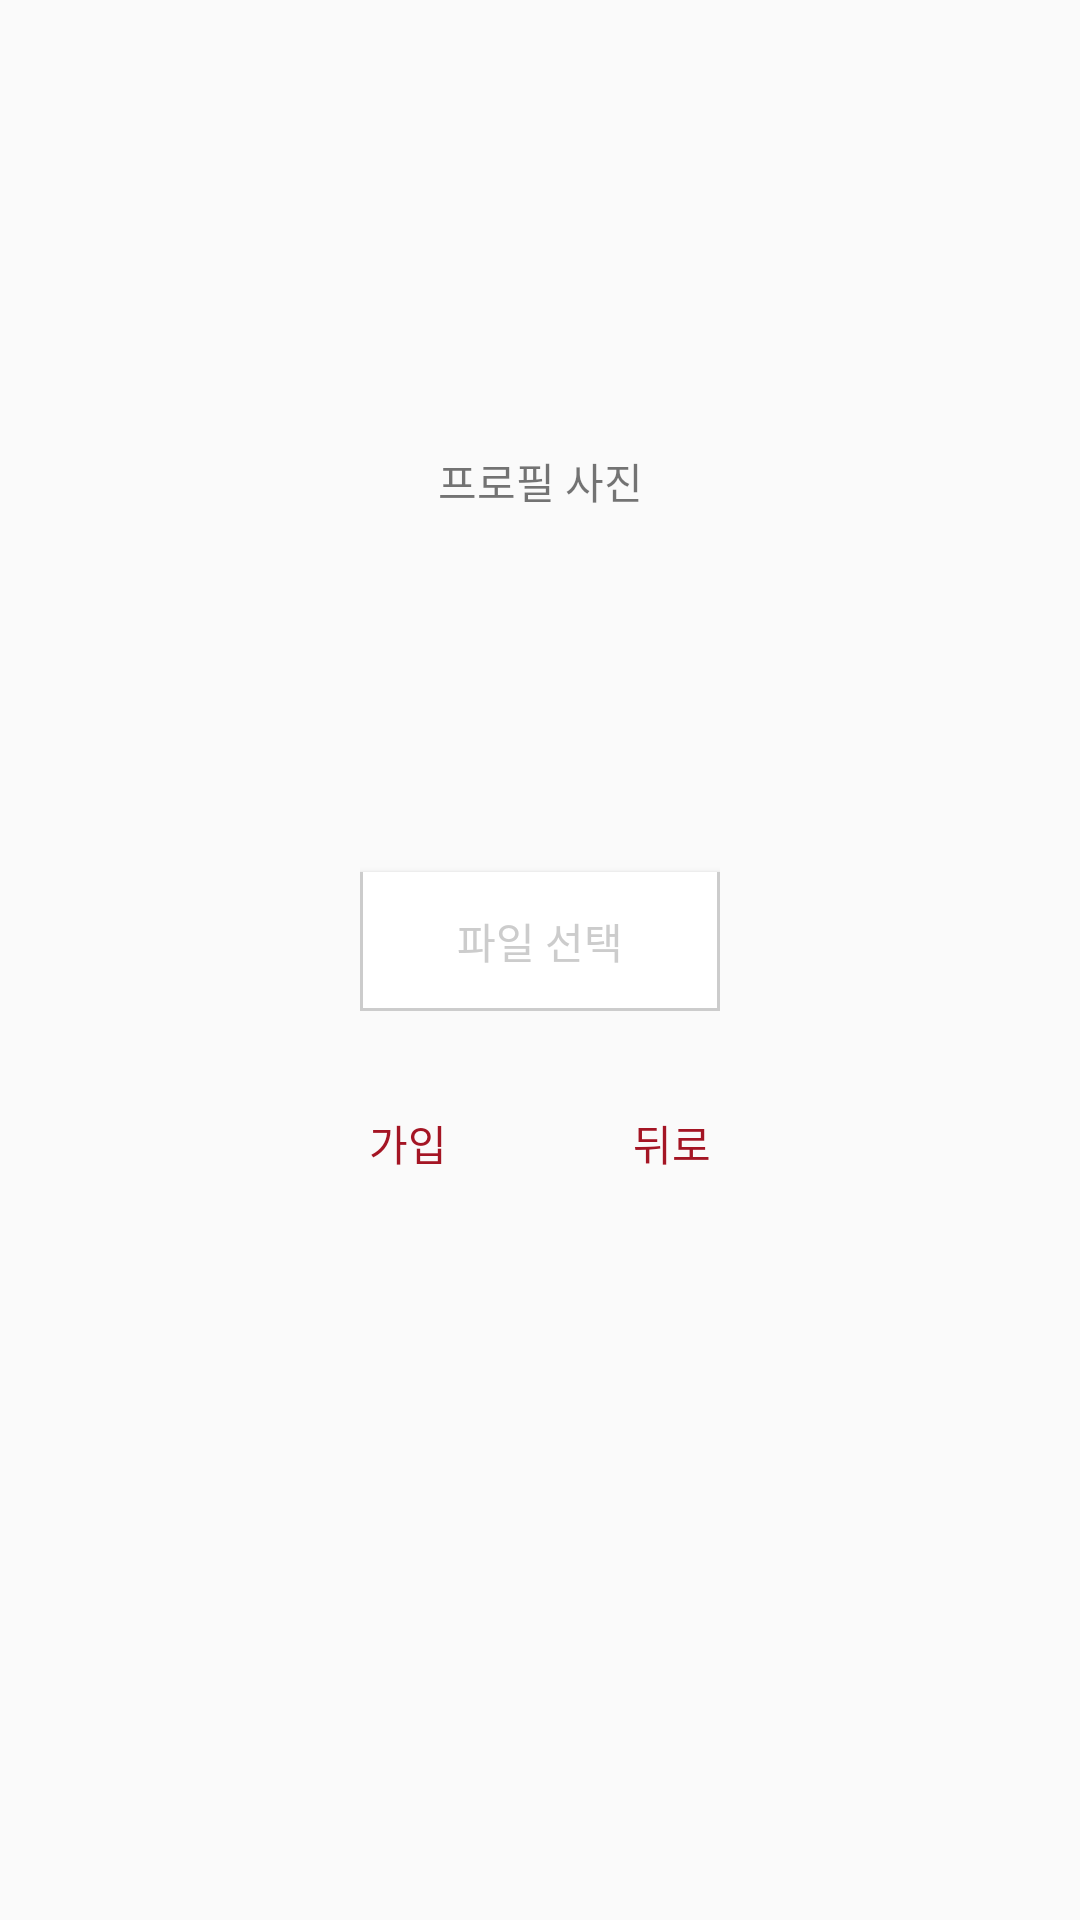

Reconstruct the res/layout file that produces this screen, plus the resources it refers to.
<!-- AndroidManifest.xml: application theme AppTheme -->
<!-- res/layout/activity_signupphto.xml -->
<?xml version="1.0" encoding="utf-8"?>
<android.support.constraint.ConstraintLayout xmlns:android="http://schemas.android.com/apk/res/android"
    xmlns:app="http://schemas.android.com/apk/res-auto"
    xmlns:tools="http://schemas.android.com/tools"
    android:layout_width="match_parent"
    android:layout_height="match_parent"
    tools:context=".SignupphtoActivity">

    <LinearLayout
        android:id="@+id/linearLayout11"
        android:layout_width="120dp"
        android:layout_height="187dp"
        android:layout_marginTop="150dp"
        android:layout_marginBottom="20dp"
        android:orientation="vertical"
        app:layout_constraintBottom_toTopOf="@+id/linearLayout12"
        app:layout_constraintEnd_toEndOf="parent"
        app:layout_constraintStart_toStartOf="parent"
        app:layout_constraintTop_toTopOf="parent">

        <TextView
            android:id="@+id/textView3"
            android:layout_width="match_parent"
            android:layout_height="wrap_content"
            android:gravity="center"
            android:text="@string/프로필사진"
            android:textSize="14sp" />

        <ImageView
            android:id="@+id/imageView_profile"
            android:layout_width="120dp"
            android:layout_height="120dp"
            android:contentDescription="@string/profile"
            app:srcCompat="@drawable/avatar" />

        <Button
            android:id="@+id/button_upload"
            android:layout_width="match_parent"
            android:layout_height="wrap_content"
            android:background="@drawable/button_gaesimul"
            android:onClick="onUploadButtonClicked"
            android:text="@string/파일선택"
            android:textColor="@color/gray_notselected" />

    </LinearLayout>

    <LinearLayout
        android:id="@+id/linearLayout12"
        android:layout_width="wrap_content"
        android:layout_height="48dp"
        android:layout_marginStart="8dp"
        android:layout_marginTop="20dp"
        android:layout_marginEnd="8dp"
        android:orientation="horizontal"
        app:layout_constraintEnd_toEndOf="parent"
        app:layout_constraintStart_toStartOf="parent"
        app:layout_constraintTop_toBottomOf="@+id/linearLayout11">

        <Button
            android:id="@+id/button_signup"
            style="?android:borderlessButtonStyle"
            android:layout_width="wrap_content"
            android:layout_height="wrap_content"
            android:layout_weight="1"
            android:onClick="onSignupButtonClicked"
            android:text="@string/가입"
            android:textColor="@color/colorKyunghee" />

        <Button
            android:id="@+id/button30_back"
            style="?android:borderlessButtonStyle"
            android:layout_width="wrap_content"
            android:layout_height="wrap_content"
            android:layout_weight="1"
            android:onClick="onBackButtonClicked"
            android:text="@string/뒤로"
            android:textColor="@color/colorKyunghee" />
    </LinearLayout>
</android.support.constraint.ConstraintLayout>
<!-- resources referenced by this layout -->
<resources>
  <color name="colorKyunghee">#a41524</color>
  <color name="gray_notselected">#cccccc</color>
  <!-- drawable avatar: png bitmap (drawable, 2717 bytes) -->
  <!-- drawable button_gaesimul (drawable) -->
  <?xml version="1.0" encoding="utf-8"?>
  <layer-list xmlns:android="http://schemas.android.com/apk/res/android" >
      <item>
  
          <shape android:shape="rectangle" >
              <solid android:color="@color/gray_notselected" />
          </shape>
      </item>
      <item
          android:top="-1dp"
          android:left="1dp"
          android:right="1dp"
          android:bottom="1dp">
          <shape android:shape="rectangle" >
              <solid android:color="#ffffff" />
          </shape>
      </item>
  
  </layer-list>
  <string name="profile">profile</string>
  <style name="AppTheme" parent="Theme.AppCompat.Light.DarkActionBar">
          
          <item name="android:windowAnimationStyle">@null</item>
          <item name="colorPrimaryDark">@color/colorKyunghee</item>
          <item name="colorAccent">@color/colorKyungheeLight</item>
          <item name="windowActionBar">false</item>
          <item name="windowNoTitle">true</item>
      </style>
  <color name="colorKyungheeLight">#d73c3c</color>
</resources>
